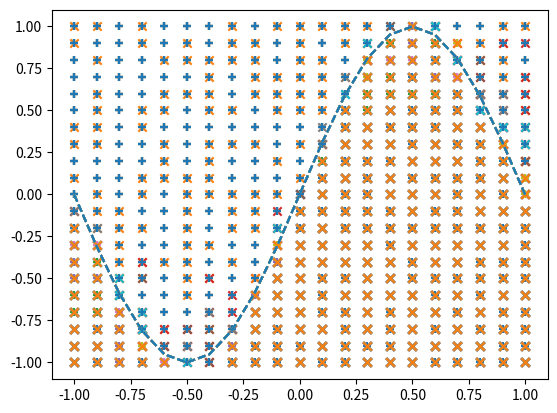

This figure's Python source:
%matplotlib inline

import numpy as np
import matplotlib.pyplot as plt

#--값--
X = np.arange(-1.0, 1.1, 0.1)
Y = np.arange(-1.0, 1.1, 0.1)

#--입력, 정답 벡터 생성--
input_data = []
correct_data = []
for x in X:
    for y in Y:
        input_data.append([x, y])
        if y < np.sin(np.pi * x):  # y값이 sin 곡선 아래에 있으면
            correct_data.append([0, 1])  # 아래 영역
        else:
            correct_data.append([1, 0])  # 위 영역
            
n_data = len(correct_data)  # 데이터 수

input_data = np.array(input_data)
correct_data = np.array(correct_data)
            
# -- 각 설정 값 --
n_in = 2  # 입력층 뉴런 수
n_mid = 6  # 은닉층 뉴런 수
n_out = 2  # 출력층 뉴런 수

wb_width = 0.01  # 가중치와 편향 설정을 위한 정규분포 표준편차
eta = 0.1  # 학습률
epoch = 101
interval = 10  # 경과 표시 간격

# -- 은닉층 --
class MiddleLayer:
    def __init__(self, n_upper, n):
        self.w = wb_width * np.random.randn(n_upper, n)  # 가중치(행렬）
        self.b = wb_width * np.random.randn(n)  # 편향（벡터）

    def forward(self, x):
        self.x = x
        u = np.dot(x, self.w) + self.b
        self.y = 1/(1+np.exp(-u))  # 시그모이드 함수
    
    def backward(self, grad_y):
        delta = grad_y * (1-self.y)*self.y
        
        self.grad_w = np.dot(self.x.T, delta)
        self.grad_b = np.sum(delta, axis=0)
        
        self.grad_x = np.dot(delta, self.w.T) 
        
    def update(self, eta):
        self.w -= eta * self.grad_w
        self.b -= eta * self.grad_b

# -- 출력층 --
class OutputLayer:
    def __init__(self, n_upper, n):
        self.w = wb_width * np.random.randn(n_upper, n)  # 가중치（행렬）
        self.b = wb_width * np.random.randn(n)  # 편향（벡터）
    
    def forward(self, x):
        self.x = x
        u = np.dot(x, self.w) + self.b
        self.y = np.exp(u)/np.sum(np.exp(u), axis=1, keepdims=True)  # 소프트맥스 함수
    
    def backward(self, t):
        delta = self.y - t
        
        self.grad_w = np.dot(self.x.T, delta)
        self.grad_b = np.sum(delta, axis=0)
        
        self.grad_x = np.dot(delta, self.w.T) 

    def update(self, eta):
        self.w -= eta * self.grad_w
        self.b -= eta * self.grad_b
        
# -- 각 층의 초기화 --
middle_layer = MiddleLayer(n_in, n_mid)
output_layer = OutputLayer(n_mid, n_out)

# -- 학습 --
sin_data = np.sin(np.pi * X) # 결과 검증용
for i in range(epoch):

    # 인덱스 임의 섞기
    index_random = np.arange(n_data)
    np.random.shuffle(index_random)
    
    # 결과 표시용
    total_error = 0
    x_1 = []
    y_1 = []
    x_2 = []
    y_2 = []
       
    for idx in index_random:
        
        x = input_data[idx]
        t = correct_data[idx]

        # 순전파
        middle_layer.forward(x.reshape(1,2))
        output_layer.forward(middle_layer.y)

        # 역전파
        output_layer.backward(t.reshape(1,2))
        middle_layer.backward(output_layer.grad_x)
        
        # 가중치와 편향 수정
        middle_layer.update(eta)
        output_layer.update(eta)
        
        if i%interval == 0:
            
            y = output_layer.y.reshape(-1)  # 행렬을 벡터로 되돌림
            
            # 오차 계산
            total_error += - np.sum(t * np.log(y + 1e-7)) # 교차 엔트로피 오차
            
            # 확률 크기를 비교하여 분류
            if y[0] > y[1]:
                x_1.append(x[0])
                y_1.append(x[1])
            else:
                x_2.append(x[0])
                y_2.append(x[1])
            
    if i%interval == 0:
        
        # 출력 그래프 표시
        plt.plot(X, sin_data, linestyle="dashed")
        plt.scatter(x_1, y_1, marker="+")
        plt.scatter(x_2, y_2, marker="x")
        plt.show()
        
        # 에포크 수와 오차 표시
        print("Epoch:" + str(i) + "/" + str(epoch), "Error:" + str(total_error/n_data))

